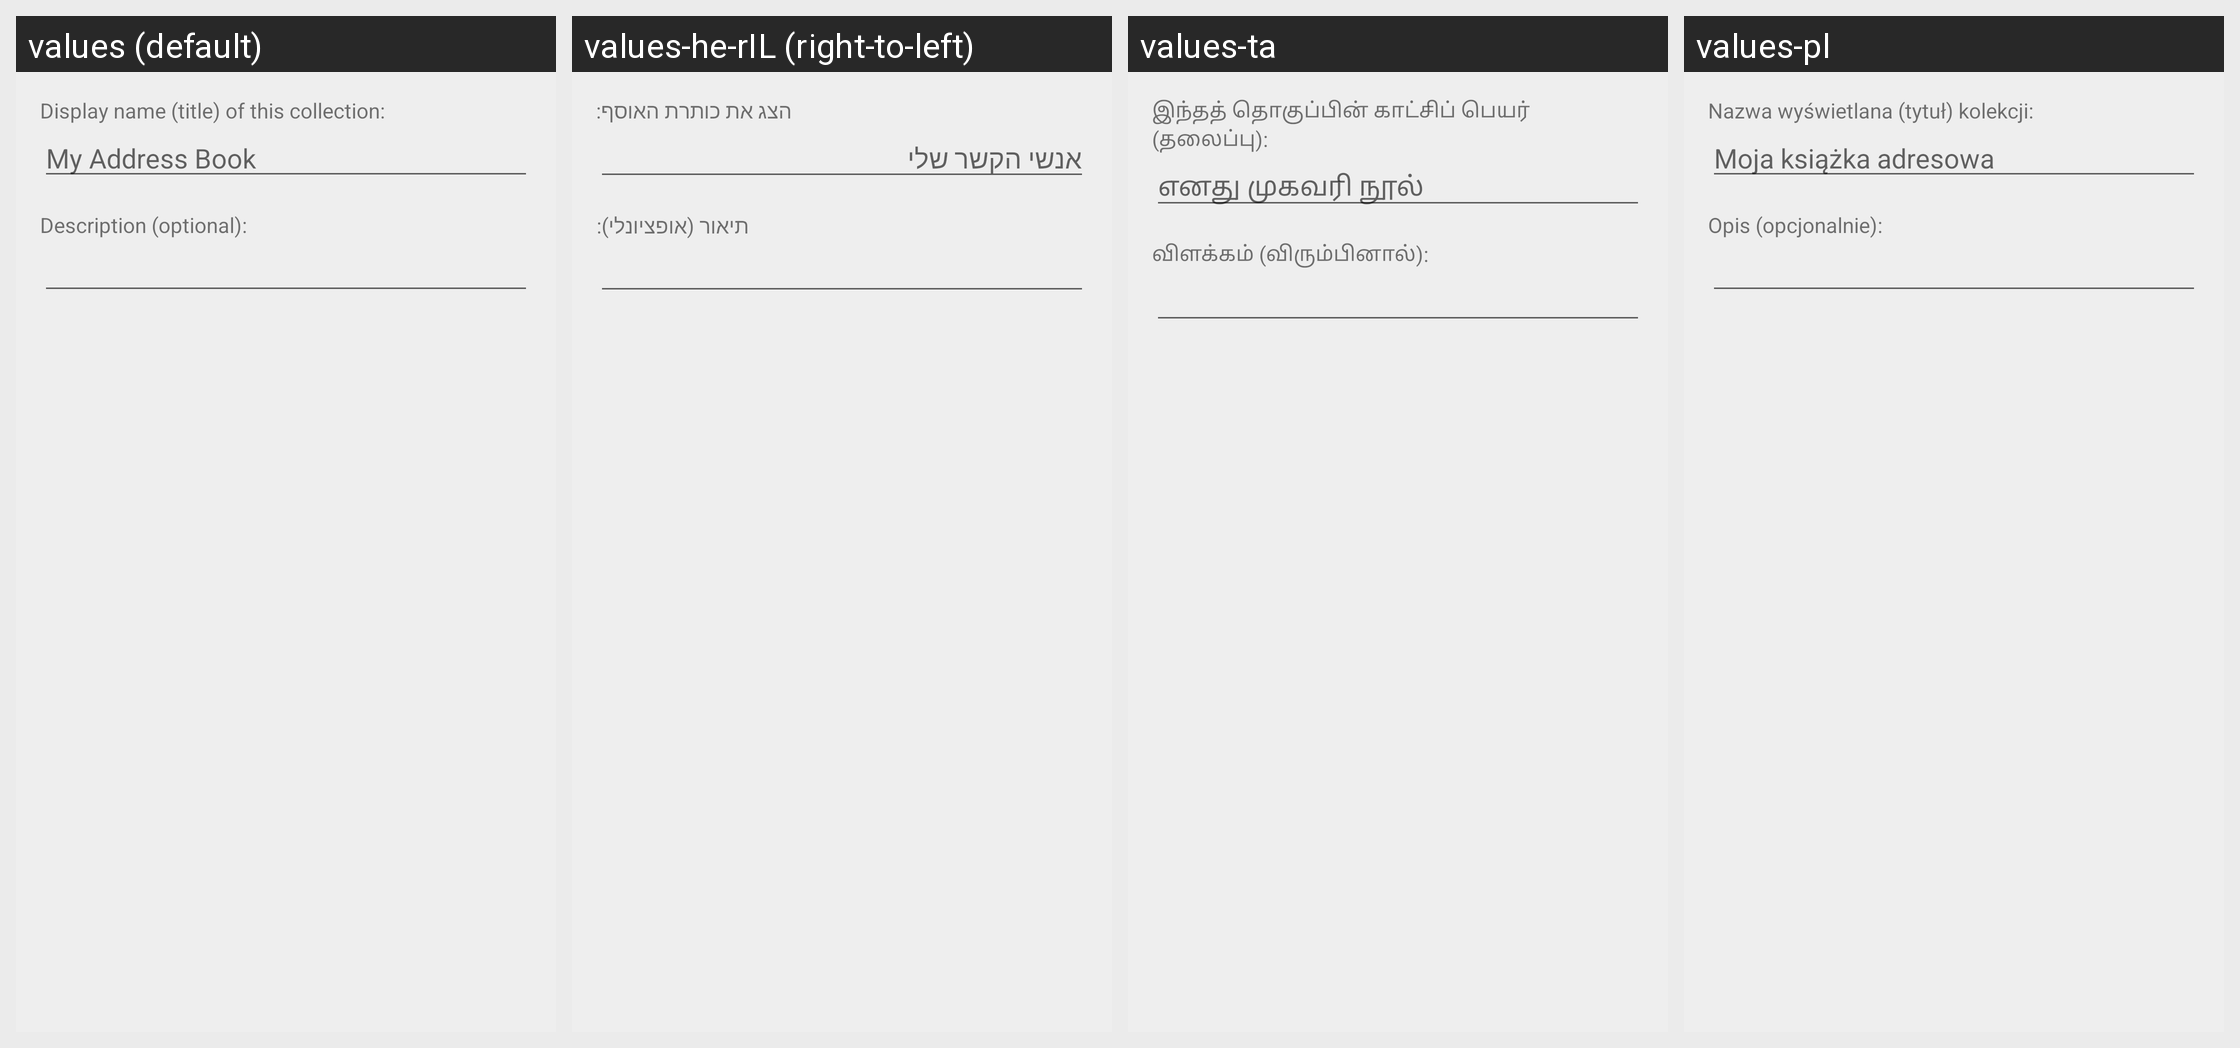

This grid shows one Android layout under several languages. Give, for every string resource on the screen, its name, the default text and each shown locale's text.
Android screen res/layout/activity_create_address_book.xml rendered under 4 locales, left to right: values (default), values-he-rIL (right-to-left), values-ta, values-pl. Device: Nexus 5 (rendered at 1080×1920; each locale shown at half size, 540×960, under a caption strip naming it); theme AppTheme.
Other locales in the repository, not shown: values-ca, values-cs, values-da, values-de, values-es, values-fr, values-hu, values-id, values-it, values-ja, values-nb-rNO, values-nl, values-pt, values-pt-rBR, values-ru, values-sk, values-sr, values-tr-rTR, values-uk, values-zh-rCN.
Strings drawn on this screen, with the default value and each locale's value (text and hints the layout hard-codes, and strings that could not be matched under every locale, appear in the picture but are not listed):

create_collection_display_name
  values: Display name (title) of this collection:
  values-he-rIL: הצג את כותרת האוסף:
  values-ta: இந்தத் தொகுப்பின் காட்சிப் பெயர் (தலைப்பு):
  values-pl: Nazwa wyświetlana (tytuł) kolekcji:

create_addressbook_display_name_hint
  values: My Address Book
  values-he-rIL: אנשי הקשר שלי
  values-ta: எனது முகவரி நூல்
  values-pl: Moja książka adresowa

create_collection_description
  values: Description (optional):
  values-he-rIL: תיאור (אופציונלי):
  values-ta: விளக்கம் (விரும்பினால்):
  values-pl: Opis (opcjonalnie):
